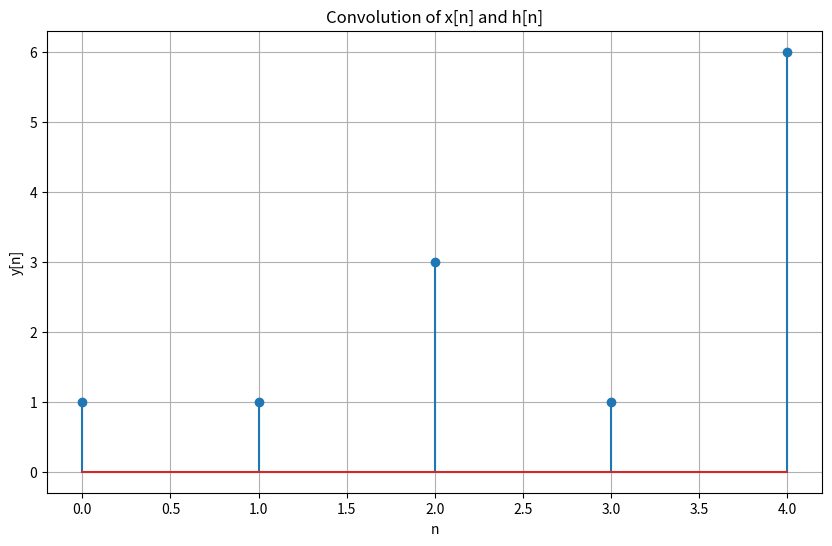

Generate this figure with matplotlib:
import matplotlib.pyplot as plt
import numpy as np


x = [1, 2, 3]
h = [1, -1, 2]

def convolution_sum(x,h):
    y = [0]*(len(x)+len(h)-1)
    for n in range(len(y)):
        for k in range(len(x)):
            if 0<=n-k<len(h):
                y[n] += x[k]*h[n-k]
    return y

y = convolution_sum(x,h)

plt.figure(figsize=(10,6))
plt.stem(range(len(y)), y)
plt.xlabel('n')
plt.ylabel('y[n]')
plt.title('Convolution of x[n] and h[n]')
plt.grid(True)
plt.show()